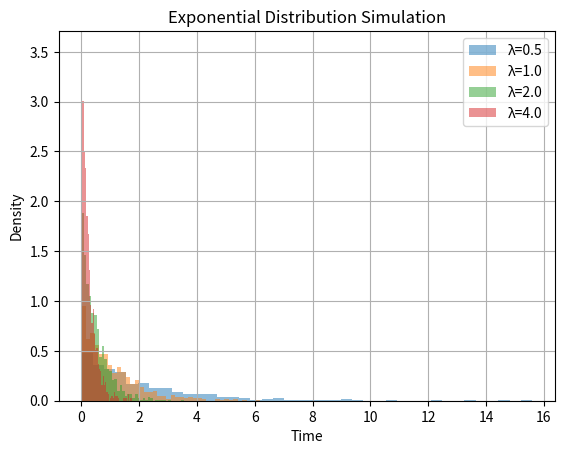

The matplotlib source for this figure:
import numpy as np
import matplotlib.pyplot as plt
import math

# -----------------------------------
# Part 1: Probability Calculation
# -----------------------------------

mean_days = 100
lam = 1 / mean_days     # rate

t = 120

prob = math.exp(-lam * t)

print("Rate (lambda):", lam)
print("P(X > 120 days) =", round(prob, 6))


# -----------------------------------
# Part 2: Simulation of Exponential
# -----------------------------------

rates = [0.5, 1.0, 2.0, 4.0]

plt.figure()

for r in rates:
    sample = np.random.exponential(1/r, 1000)   # scale = 1/lambda
    plt.hist(sample, bins=40, density=True, alpha=0.5, label=f"λ={r}")

plt.title("Exponential Distribution Simulation")
plt.xlabel("Time")
plt.ylabel("Density")
plt.legend()
plt.grid(True)
plt.show()
